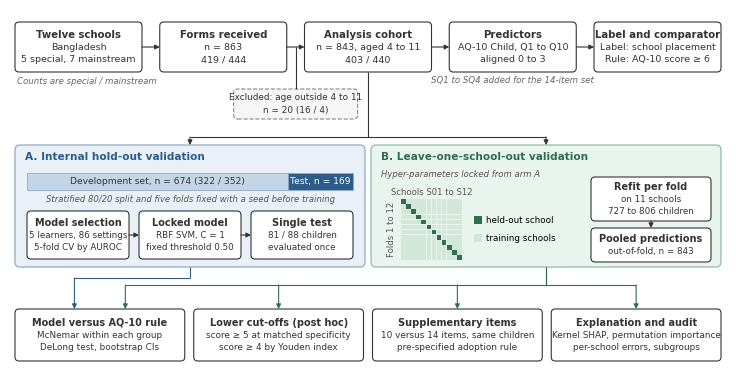

The script that saved this image:
"""Fig. 1 of the paper: study design. Counts are typed in from the Phase-0 log."""
import sys
import matplotlib
matplotlib.use("Agg")
import matplotlib.pyplot as plt
from matplotlib.patches import FancyBboxPatch, Rectangle
plt.rcParams.update({"font.family":"Arial","font.size":7})
W,H=7.16,3.55
fig=plt.figure(figsize=(W,H)); ax=fig.add_axes([0,0,1,1]); ax.set_xlim(0,W); ax.set_ylim(0,H); ax.axis("off")
INK="#333333"; BLUE="#2b5c8a"; BLUEF="#eaf0f7"; GREEN="#2e6e4e"; GREENF="#eaf4ee"
def box(x,y,w,h,title,lines,fc="white",ec=INK,lw=0.8,ts=7.3,ls=6.8,dashed=False):
    ax.add_patch(FancyBboxPatch((x,y),w,h,boxstyle="round,pad=0,rounding_size=0.04",fc=fc,ec=ec,lw=lw,ls="--" if dashed else "-"))
    n=len(lines)+(1 if title else 0); step=0.125; top=y+h/2+(n-1)*step/2
    k=0
    if title:
        ax.text(x+w/2,top,title,ha="center",va="center",fontsize=ts,fontweight="bold",color=INK); k=1
    for i,l in enumerate(lines):
        ax.text(x+w/2,top-(i+k)*step,l,ha="center",va="center",fontsize=ls,color=INK)
def arrow(x0,y0,x1,y1,c=INK):
    ax.annotate("",xy=(x1,y1),xytext=(x0,y0),arrowprops=dict(arrowstyle="-|>",color=c,lw=0.8,shrinkA=0,shrinkB=0,mutation_scale=7))
def line(xs,ys,c=INK): ax.plot(xs,ys,color=c,lw=0.8,solid_capstyle="butt")
# ---- row 1
y1,h1=2.93,0.50; bw=1.27; gap=(W-0.10-5*bw)/4; xs=[0.05+i*(bw+gap) for i in range(5)]
r1=[("Twelve schools",["Bangladesh","5 special, 7 mainstream"]),("Forms received",["n = 863","419 / 444"]),
    ("Analysis cohort",["n = 843, aged 4 to 11","403 / 440"]),("Predictors",["AQ-10 Child, Q1 to Q10","aligned 0 to 3"]),
    ("Label and comparator",["Label: school placement","Rule: AQ-10 score \u2265 6"])]
for x,(t,l) in zip(xs,r1): box(x,y1,bw,h1,t,l)
for i in range(4): arrow(xs[i]+bw,y1+h1/2,xs[i+1],y1+h1/2)
ax.text(xs[0]+0.02,y1-0.09,"Counts are special / mainstream",fontsize=6.2,style="italic",color="#666666",va="center")
ax.text(xs[3]+bw/2,y1-0.09,"SQ1 to SQ4 added for the 14-item set",fontsize=6.2,style="italic",color="#666666",va="center",ha="center")
# exclusion
ex_x=xs[1]+bw+gap/2; line([ex_x,ex_x],[y1+h1/2,y1-0.17])
box(ex_x-0.62,y1-0.47,1.24,0.30,None,["Excluded: age outside 4 to 11","n = 20 (16 / 4)"],fc="#f6f6f6",ec="#888888",dashed=True,ls=6.4)
arrow(ex_x,y1-0.17+0.0,ex_x,y1-0.17)
# split to arms
cx=xs[2]+bw/2; yb=2.28; line([cx,cx],[y1,yb]); 
pA=(0.05,0.98,3.50,1.22); pB=(3.61,0.98,3.50,1.22)
line([pA[0]+pA[2]/2,pB[0]+pB[2]/2],[yb,yb]); arrow(pA[0]+pA[2]/2,yb,pA[0]+pA[2]/2,pA[1]+pA[3]); arrow(pB[0]+pB[2]/2,yb,pB[0]+pB[2]/2,pB[1]+pB[3])
# ---- panel A
ax.add_patch(FancyBboxPatch(pA[:2],pA[2],pA[3],boxstyle="round,pad=0,rounding_size=0.05",fc=BLUEF,ec="#8fa9c6",lw=0.9))
ax.text(pA[0]+0.10,pA[1]+pA[3]-0.12,"A. Internal hold-out validation",fontsize=7.6,fontweight="bold",color=BLUE,va="center")
bx,by,bwid,bh=pA[0]+0.12,pA[1]+0.77,pA[2]-0.24,0.17
ax.add_patch(Rectangle((bx,by),bwid*0.8,bh,fc="#c5d5e8",ec="#8fa9c6",lw=0.6)); ax.add_patch(Rectangle((bx+bwid*0.8,by),bwid*0.2,bh,fc=BLUE,ec="#8fa9c6",lw=0.6))
ax.text(bx+bwid*0.4,by+bh/2,"Development set, n = 674 (322 / 352)",ha="center",va="center",fontsize=6.6,color=INK)
ax.text(bx+bwid*0.9,by+bh/2,"Test, n = 169",ha="center",va="center",fontsize=6.6,color="white")
ax.text(pA[0]+pA[2]/2,by-0.09,"Stratified 80/20 split and five folds fixed with a seed before training",ha="center",va="center",fontsize=6.1,style="italic",color="#555555")
sw=1.02; sg=(pA[2]-0.24-3*sw)/2; sy,sh=pA[1]+0.08,0.48
A3=[("Model selection",["5 learners, 86 settings","5-fold CV by AUROC"]),("Locked model",["RBF SVM, C = 1","fixed threshold 0.50"]),("Single test",["81 / 88 children","evaluated once"])]
ax_=[pA[0]+0.12+i*(sw+sg) for i in range(3)]
for x,(t,l) in zip(ax_,A3): box(x,sy,sw,sh,t,l,ls=6.3,ts=7)
for i in range(2): arrow(ax_[i]+sw,sy+sh/2,ax_[i+1],sy+sh/2)
# ---- panel B
ax.add_patch(FancyBboxPatch(pB[:2],pB[2],pB[3],boxstyle="round,pad=0,rounding_size=0.05",fc=GREENF,ec="#93bba3",lw=0.9))
ax.text(pB[0]+0.10,pB[1]+pB[3]-0.12,"B. Leave-one-school-out validation",fontsize=7.6,fontweight="bold",color=GREEN,va="center")
ax.text(pB[0]+0.10,pB[1]+pB[3]-0.29,"Hyper-parameters locked from arm A",fontsize=6.1,style="italic",color="#555555",va="center")
g0x,g0y,cs=pB[0]+0.30,pB[1]+0.07,0.051
for i in range(12):
    for j in range(12):
        ax.add_patch(Rectangle((g0x+j*cs,g0y+(11-i)*cs),cs*0.92,cs*0.92,fc=GREEN if i==j else "#d3e6da",ec="none"))
ax.text(g0x+6*cs,g0y+12*cs+0.06,"Schools S01 to S12",ha="center",va="center",fontsize=6.1,color="#555555")
ax.text(g0x-0.09,g0y+6*cs,"Folds 1 to 12",rotation=90,ha="center",va="center",fontsize=6.1,color="#555555")
lx=g0x+12*cs+0.12
ax.add_patch(Rectangle((lx,g0y+0.36),0.08,0.08,fc=GREEN,ec="none")); ax.text(lx+0.12,g0y+0.40,"held-out school",fontsize=6.3,va="center")
ax.add_patch(Rectangle((lx,g0y+0.18),0.08,0.08,fc="#d3e6da",ec="none")); ax.text(lx+0.12,g0y+0.22,"training schools",fontsize=6.3,va="center")
rb_x=pB[0]+pB[2]-1.30
box(rb_x,pB[1]+0.46,1.20,0.44,"Refit per fold",["on 11 schools","727 to 806 children"],ls=6.3,ts=7)
box(rb_x,pB[1]+0.05,1.20,0.34,"Pooled predictions",["out-of-fold, n = 843"],ls=6.3,ts=7)
arrow(rb_x+0.60,pB[1]+0.46,rb_x+0.60,pB[1]+0.39)
# ---- row 3 analyses
y3,h3=0.04,0.52; aw=(W-0.10-3*0.09)/4; axs=[0.05+i*(aw+0.09) for i in range(4)]
A=[("Model versus AQ-10 rule",["McNemar within each group","DeLong test, bootstrap CIs"]),
   ("Lower cut-offs (post hoc)",["score \u2265 5 at matched specificity","score \u2265 4 by Youden index"]),
   ("Supplementary items",["10 versus 14 items, same children","pre-specified adoption rule"]),
   ("Explanation and audit",["Kernel SHAP, permutation importance","per-school errors, subgroups"])]
for x,(t,l) in zip(axs,A): box(x,y3,aw,h3,t,l,ls=6.4,ts=7)
# connectors: A -> analysis 1 ; B -> all four
yA=0.80; line([pA[0]+pA[2]/2,pA[0]+pA[2]/2],[pA[1],yA+0.07],BLUE); line([axs[0]+aw*0.35,pA[0]+pA[2]/2],[yA+0.07,yA+0.07],BLUE); arrow(axs[0]+aw*0.35,yA+0.07,axs[0]+aw*0.35,y3+h3,BLUE)
bcx=pB[0]+pB[2]/2; line([bcx,bcx],[pB[1],yA]); line([axs[0]+aw*0.65,axs[3]+aw/2],[yA,yA],GREEN); line([bcx,bcx],[pB[1],yA],GREEN)
for k,x in enumerate(axs):
    xx=x+aw*0.65 if k==0 else x+aw/2
    arrow(xx,yA,xx,y3+h3,GREEN)
fig.savefig(sys.argv[1] if len(sys.argv) > 1 else "fig1_study_design.png", dpi=600)
print("ok")
